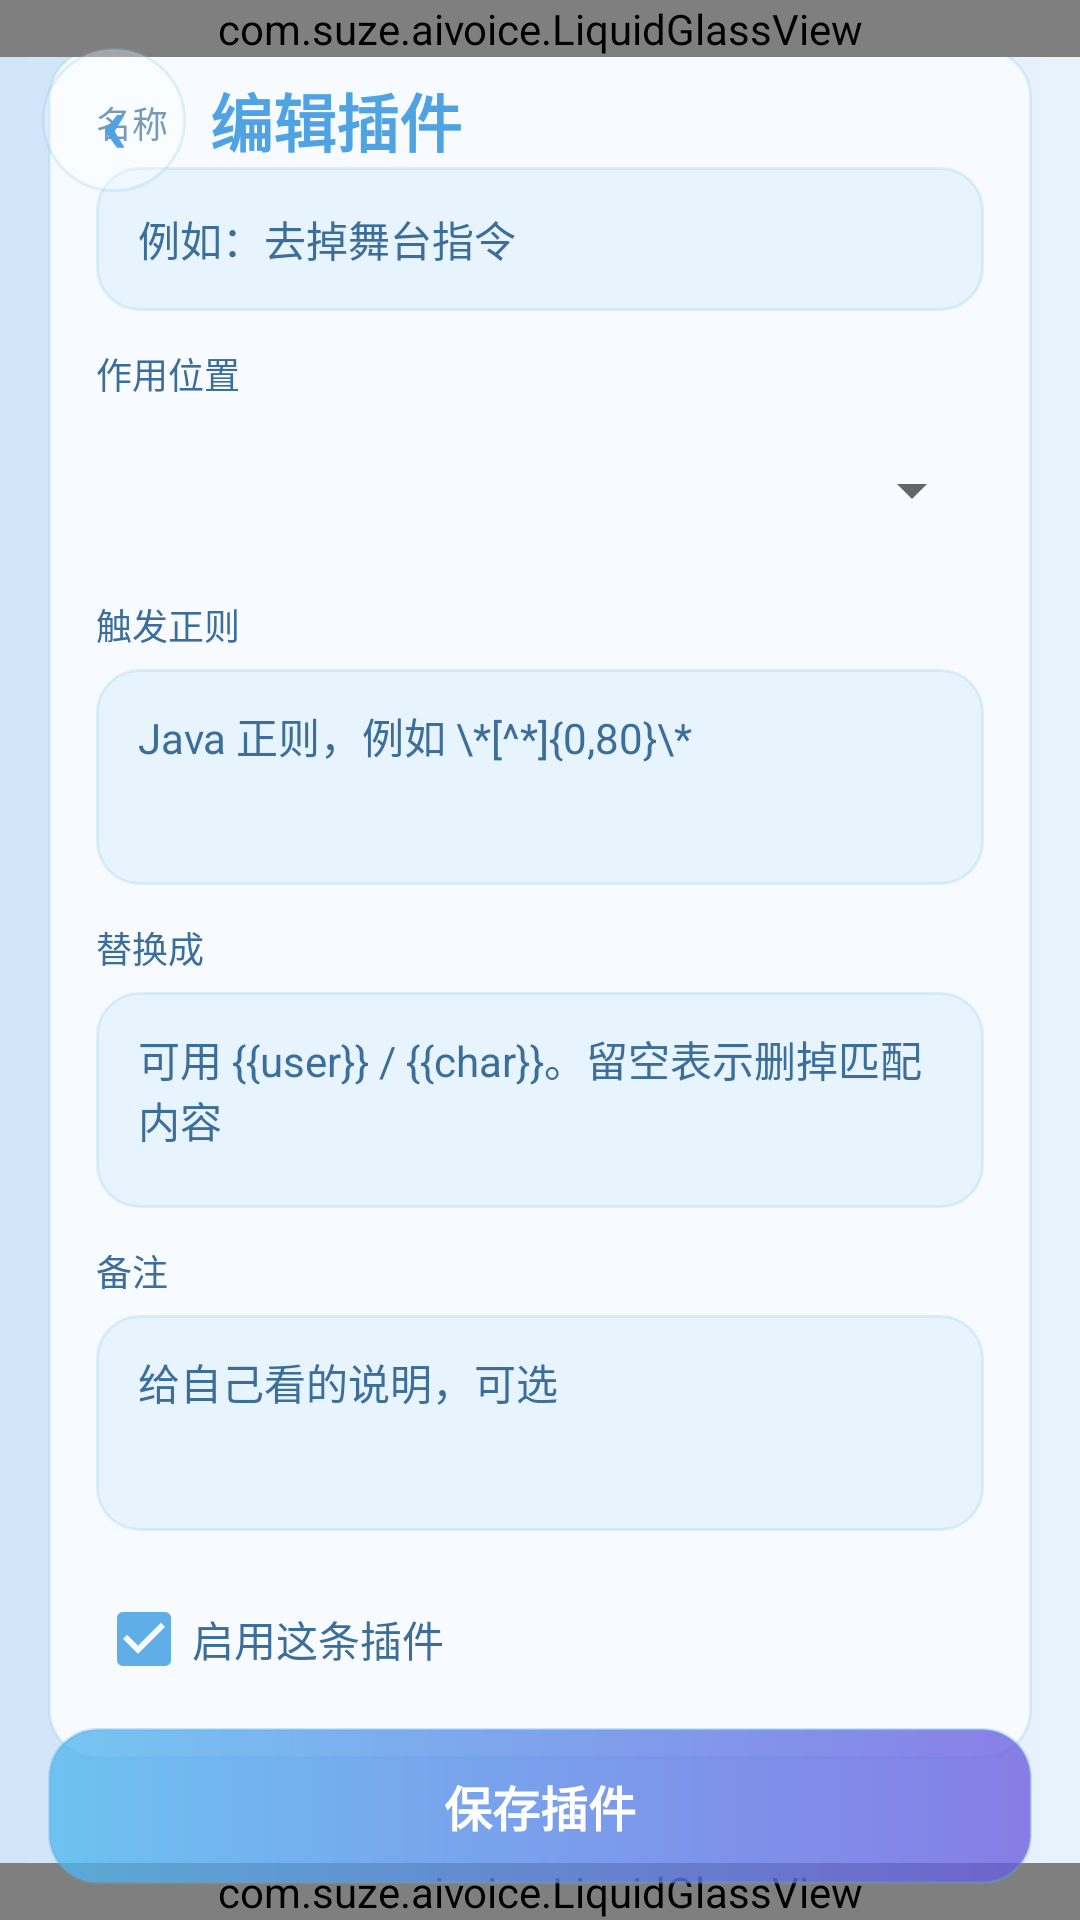

This screen was rendered from an Android layout file. Write that file and the resources it references.
<!-- AndroidManifest.xml: application theme Theme.AIVoice -->
<!-- res/layout/activity_tavern_plugin_edit.xml -->
<?xml version="1.0" encoding="utf-8"?>
<FrameLayout xmlns:android="http://schemas.android.com/apk/res/android"
    android:layout_width="match_parent" android:layout_height="match_parent">
    <FrameLayout
        android:id="@+id/pageContent"
        android:layout_width="match_parent" android:layout_height="match_parent"
        android:background="@drawable/glass_page_bg">
        <ScrollView android:id="@+id/pageScroll" android:layout_width="match_parent" android:layout_height="match_parent"
            android:fillViewport="true" android:clipToPadding="false">
            <LinearLayout android:layout_width="match_parent" android:layout_height="wrap_content"
                android:orientation="vertical" android:padding="16dp">
                <LinearLayout android:layout_width="match_parent" android:layout_height="wrap_content"
                    android:orientation="vertical" android:background="@drawable/s_bg_card" android:elevation="2dp" android:padding="16dp">
                    <TextView android:layout_width="wrap_content" android:layout_height="wrap_content" android:text="@string/plugin_label_name" android:textColor="@color/text_secondary" android:textSize="12sp" android:layout_marginBottom="6dp"/>
                    <EditText android:id="@+id/editPluginName" android:layout_width="match_parent" android:layout_height="48dp" android:background="@drawable/s_bg_edit" android:paddingStart="14dp" android:paddingEnd="14dp" android:hint="@string/plugin_hint_name" android:textColor="@color/text_primary" android:textColorHint="@color/text_secondary" android:textSize="14sp" android:inputType="text" android:singleLine="true" android:layout_marginBottom="12dp"/>
                    <TextView android:layout_width="wrap_content" android:layout_height="wrap_content" android:text="@string/plugin_label_target" android:textColor="@color/text_secondary" android:textSize="12sp" android:layout_marginBottom="6dp"/>
                    <Spinner android:id="@+id/spinnerPluginTarget" android:layout_width="match_parent" android:layout_height="48dp" android:layout_marginBottom="12dp"/>
                    <TextView android:layout_width="wrap_content" android:layout_height="wrap_content" android:text="@string/plugin_label_trigger" android:textColor="@color/text_secondary" android:textSize="12sp" android:layout_marginBottom="6dp"/>
                    <EditText android:id="@+id/editPluginTrigger" android:layout_width="match_parent" android:layout_height="72dp" android:background="@drawable/s_bg_edit" android:paddingStart="14dp" android:paddingEnd="14dp" android:paddingTop="12dp" android:paddingBottom="12dp" android:gravity="top|start" android:hint="@string/plugin_hint_trigger" android:textColor="@color/text_primary" android:textColorHint="@color/text_secondary" android:textSize="14sp" android:inputType="textMultiLine" android:maxLines="4" android:layout_marginBottom="12dp"/>
                    <TextView android:layout_width="wrap_content" android:layout_height="wrap_content" android:text="@string/plugin_label_replace" android:textColor="@color/text_secondary" android:textSize="12sp" android:layout_marginBottom="6dp"/>
                    <EditText android:id="@+id/editPluginReplace" android:layout_width="match_parent" android:layout_height="72dp" android:background="@drawable/s_bg_edit" android:paddingStart="14dp" android:paddingEnd="14dp" android:paddingTop="12dp" android:paddingBottom="12dp" android:gravity="top|start" android:hint="@string/plugin_hint_replace" android:textColor="@color/text_primary" android:textColorHint="@color/text_secondary" android:textSize="14sp" android:inputType="textMultiLine" android:maxLines="4" android:layout_marginBottom="12dp"/>
                    <TextView android:layout_width="wrap_content" android:layout_height="wrap_content" android:text="@string/plugin_label_notes" android:textColor="@color/text_secondary" android:textSize="12sp" android:layout_marginBottom="6dp"/>
                    <EditText android:id="@+id/editPluginNotes" android:layout_width="match_parent" android:layout_height="72dp" android:background="@drawable/s_bg_edit" android:paddingStart="14dp" android:paddingEnd="14dp" android:paddingTop="12dp" android:paddingBottom="12dp" android:gravity="top|start" android:hint="@string/plugin_hint_notes" android:textColor="@color/text_primary" android:textColorHint="@color/text_secondary" android:textSize="14sp" android:inputType="textCapSentences|textMultiLine" android:maxLines="3" android:layout_marginBottom="12dp"/>
                    <CheckBox android:id="@+id/checkPluginEditEnabled" android:layout_width="match_parent" android:layout_height="wrap_content" android:text="@string/plugin_enabled" android:textColor="@color/text_secondary" android:checked="true"/>
                </LinearLayout>
            </LinearLayout>
        </ScrollView>
    </FrameLayout>
    <com.suze.aivoice.LiquidGlassView
        android:id="@+id/headerGlass"
        android:layout_width="match_parent" android:layout_height="wrap_content"
        android:layout_gravity="top"/>
    <LinearLayout android:id="@+id/headerBar"
        android:layout_width="match_parent" android:layout_height="wrap_content"
        android:layout_gravity="top"
        android:orientation="horizontal" android:gravity="center_vertical" android:background="@android:color/transparent"
        android:elevation="10dp" android:paddingStart="14dp" android:paddingEnd="14dp" android:paddingTop="16dp" android:paddingBottom="16dp">
        <TextView android:id="@+id/btnPluginEditBack" android:layout_width="48dp" android:layout_height="48dp"
            android:gravity="center" android:background="@drawable/icon_touch_bg" android:text="‹"
            android:textColor="@color/purple_700" android:textSize="28sp" android:textStyle="bold"
            android:contentDescription="@string/role_back"/>
        <TextView android:id="@+id/tvPluginEditTitle" android:layout_width="0dp" android:layout_height="wrap_content"
            android:layout_weight="1" android:layout_marginStart="8dp" android:text="@string/plugin_edit_title"
            android:textColor="@color/purple_700" android:textSize="21sp" android:textStyle="bold"/>
    </LinearLayout>
    <com.suze.aivoice.LiquidGlassView
        android:id="@+id/bottomGlass"
        android:layout_width="match_parent" android:layout_height="wrap_content"
        android:layout_gravity="bottom"/>
    <LinearLayout android:id="@+id/bottomBar"
        android:layout_width="match_parent" android:layout_height="wrap_content"
        android:layout_gravity="bottom"
        android:background="@android:color/transparent" android:elevation="12dp"
        android:paddingStart="16dp" android:paddingEnd="16dp" android:paddingTop="10dp" android:paddingBottom="12dp">
        <Button android:id="@+id/btnPluginSave" android:layout_width="match_parent" android:layout_height="52dp"
            android:background="@drawable/s_btn_primary" android:text="@string/plugin_save"
            android:textColor="@color/white" android:textSize="16sp" android:textStyle="bold"/>
    </LinearLayout>
</FrameLayout>
<!-- resources referenced by this layout -->
<resources>
  <color name="purple_700">#4FA3E3</color>
  <color name="text_primary">#0F3557</color>
  <color name="text_secondary">#3C6E9B</color>
  <color name="white">#FFFFFF</color>
  <!-- drawable glass_page_bg (drawable) -->
  <?xml version="1.0" encoding="utf-8"?>
  <shape xmlns:android="http://schemas.android.com/apk/res/android" android:shape="rectangle">
      <gradient
          android:type="linear"
          android:angle="180"
          android:startColor="#E8F2FB"
          android:centerColor="#DCEBFA"
          android:endColor="#D2E5F8"/>
  </shape>
  <!-- drawable icon_touch_bg (drawable) -->
  <?xml version="1.0" encoding="utf-8"?>
  <selector xmlns:android="http://schemas.android.com/apk/res/android">
      <item android:state_pressed="true">
          <shape android:shape="oval">
              <solid android:color="#5A6FAEDC"/>
              <stroke android:width="1dp" android:color="#5A6FAEDC"/>
          </shape>
      </item>
      <item>
          <shape android:shape="oval">
              <solid android:color="#4DFFFFFF"/>
              <stroke android:width="1dp" android:color="#3A7FC1EA"/>
          </shape>
      </item>
  </selector>
  <!-- drawable s_bg_card (drawable) -->
  <?xml version="1.0" encoding="utf-8"?>
  <shape xmlns:android="http://schemas.android.com/apk/res/android" android:shape="rectangle">
      <solid android:color="#F7FBFF"/>
      <corners android:radius="16dp"/>
      <stroke android:width="1dp" android:color="#3A7FC1EA"/>
  </shape>
  <!-- drawable s_bg_edit (drawable) -->
  <?xml version="1.0" encoding="utf-8"?>
  <selector xmlns:android="http://schemas.android.com/apk/res/android">
      <item android:state_focused="true">
          <shape android:shape="rectangle">
              <solid android:color="#F7FBFF"/>
              <stroke android:width="1.5dp" android:color="#AA8B7CFF"/>
              <corners android:radius="14dp"/>
          </shape>
      </item>
      <item>
          <shape android:shape="rectangle">
              <solid android:color="#E8F4FD"/>
              <stroke android:width="1dp" android:color="#3A7FC1EA"/>
              <corners android:radius="14dp"/>
          </shape>
      </item>
  </selector>
  <!-- drawable s_btn_primary (drawable) -->
  <?xml version="1.0" encoding="utf-8"?>
  <shape xmlns:android="http://schemas.android.com/apk/res/android" android:shape="rectangle">
      <gradient android:startColor="#C44FB6EE" android:endColor="#C4685AE0" android:angle="0"/>
      <corners android:radius="16dp"/>
      <stroke android:width="1dp" android:color="#4D5FA8DC"/>
  </shape>
  <string name="plugin_edit_title">编辑插件</string>
  <string name="plugin_enabled">启用这条插件</string>
  <string name="plugin_hint_name">例如：去掉舞台指令</string>
  <string name="plugin_hint_notes">给自己看的说明，可选</string>
  <string name="plugin_hint_replace">可用 {{user}} / {{char}}。留空表示删掉匹配内容</string>
  <string name="plugin_hint_trigger">Java 正则，例如 \\*[^*]{0,80}\\*</string>
  <string name="plugin_label_name">名称</string>
  <string name="plugin_label_notes">备注</string>
  <string name="plugin_label_replace">替换成</string>
  <string name="plugin_label_target">作用位置</string>
  <string name="plugin_label_trigger">触发正则</string>
  <string name="plugin_save">保存插件</string>
  <string name="role_back">返回</string>
  <color name="mist_accent">#2E8BD6</color>
  <color name="mist_accent_light">#5FAEE8</color>
  <color name="mist_text_on_accent">#FFFFFF</color>
  <color name="mist_status_bar">#F0F8FF</color>
  <color name="mist_nav_bar">#FFFFFF</color>
</resources>
